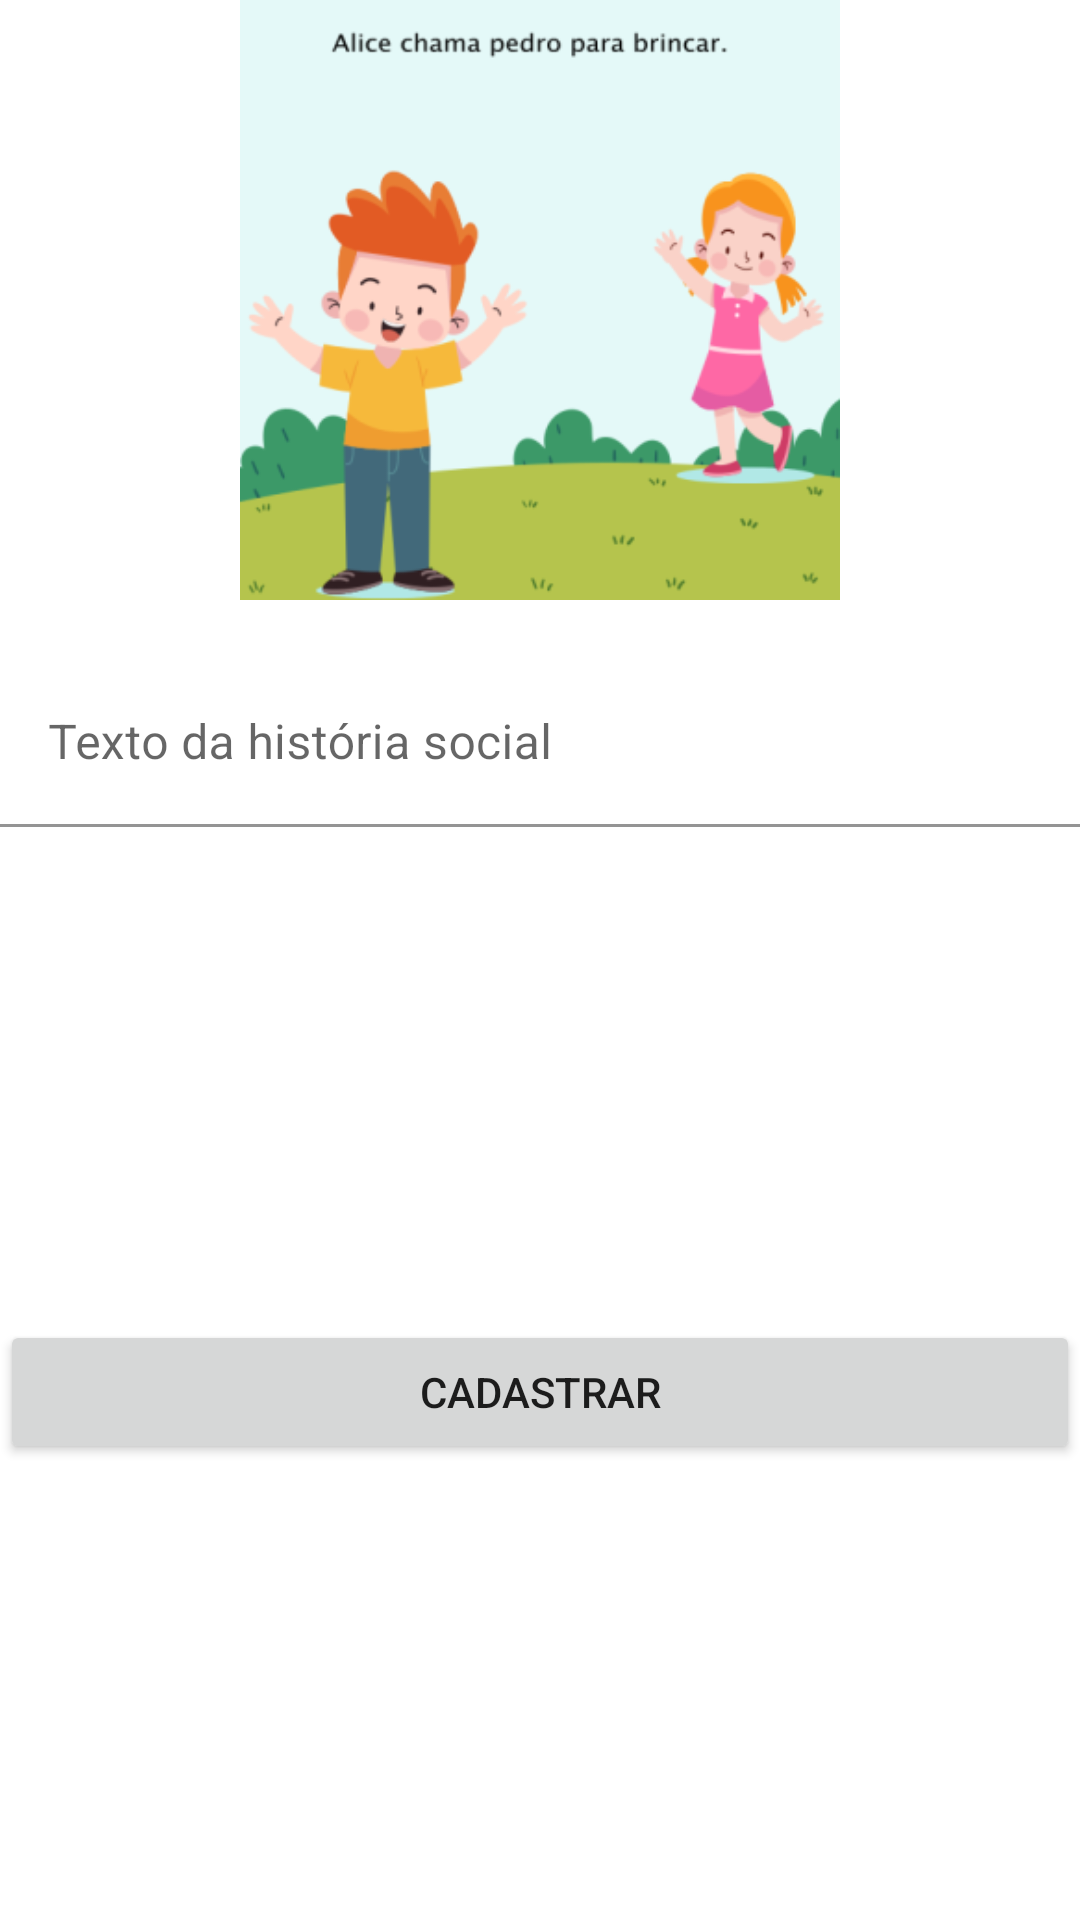

The Android layout XML behind this screen, and the referenced resources:
<!-- AndroidManifest.xml: application theme Theme.ProjetoFinalPw3 -->
<!-- res/layout/fragment_historia_social.xml -->
<?xml version="1.0" encoding="utf-8"?>
<FrameLayout xmlns:android="http://schemas.android.com/apk/res/android"
    xmlns:app="http://schemas.android.com/apk/res-auto"
    xmlns:tools="http://schemas.android.com/tools"
    android:layout_width="match_parent"
    android:layout_height="match_parent"
    tools:context=".fragment.HistoriaSocialFragment">

    <androidx.appcompat.widget.LinearLayoutCompat
        android:id="@+id/layoutLogin"
        android:layout_width="match_parent"
        android:layout_height="match_parent"
        android:layout_margin="@dimen/margin"
        android:orientation="vertical">

        <ImageView
            android:id="@+id/upload"
            android:layout_width="match_parent"
            android:layout_height="200dp"
            android:src="@mipmap/hscontatovisualexe1_part_1_foreground"/>

        <com.google.android.material.textfield.TextInputLayout
            android:id="@+id/layoutTextoHistoriaSocial"
            android:layout_width="match_parent"
            android:layout_height="200dp"
            android:layout_marginTop="20dp"
            android:layout_marginBottom="20dp"
            android:maxLength="100"
            app:boxBackgroundColor="@null">

            <com.google.android.material.textfield.TextInputEditText
                android:id="@+id/txtTextoHistoriaSocial"
                android:layout_width="match_parent"
                android:layout_height="wrap_content"
                android:hint="@string/textoHistoria"
                android:inputType="textPersonName" />
        </com.google.android.material.textfield.TextInputLayout>

        <Button
            android:id="@+id/btnCadastrar"
            android:layout_width="match_parent"
            android:layout_height="wrap_content"
            android:text="@string/btnCadastrar" />

    </androidx.appcompat.widget.LinearLayoutCompat>
</FrameLayout>
<!-- resources referenced by this layout -->
<resources>
  <!-- mipmap hscontatovisualexe1_part_1_foreground: png bitmap (mipmap-hdpi, 13759 bytes) -->
  <string name="btnCadastrar">Cadastrar</string>
  <string name="textoHistoria">Texto da história social</string>
  <style name="Theme.ProjetoFinalPw3" parent="Theme.MaterialComponents.DayNight.DarkActionBar">
          
          <item name="colorPrimary">@color/primaryColor</item>
          <item name="colorPrimaryVariant">@color/primaryLightColor</item>
          <item name="colorOnPrimary">@color/white</item>
          
          <item name="colorSecondary">@color/secondaryColor</item>
          <item name="colorSecondaryVariant">@color/secondaryLightColor</item>
          <item name="colorOnSecondary">@color/black</item>
          
          <item name="android:statusBarColor" tools:targetApi="l">?attr/colorPrimaryVariant</item>
          
      </style>
  <color name="primaryColor">#3F51B5</color>
  <color name="primaryLightColor">#00BCD4</color>
  <color name="white">#FFFFFFFF</color>
  <color name="secondaryColor">#9C27B0</color>
  <color name="secondaryLightColor">#D094EC</color>
  <color name="black">#FF000000</color>
</resources>
